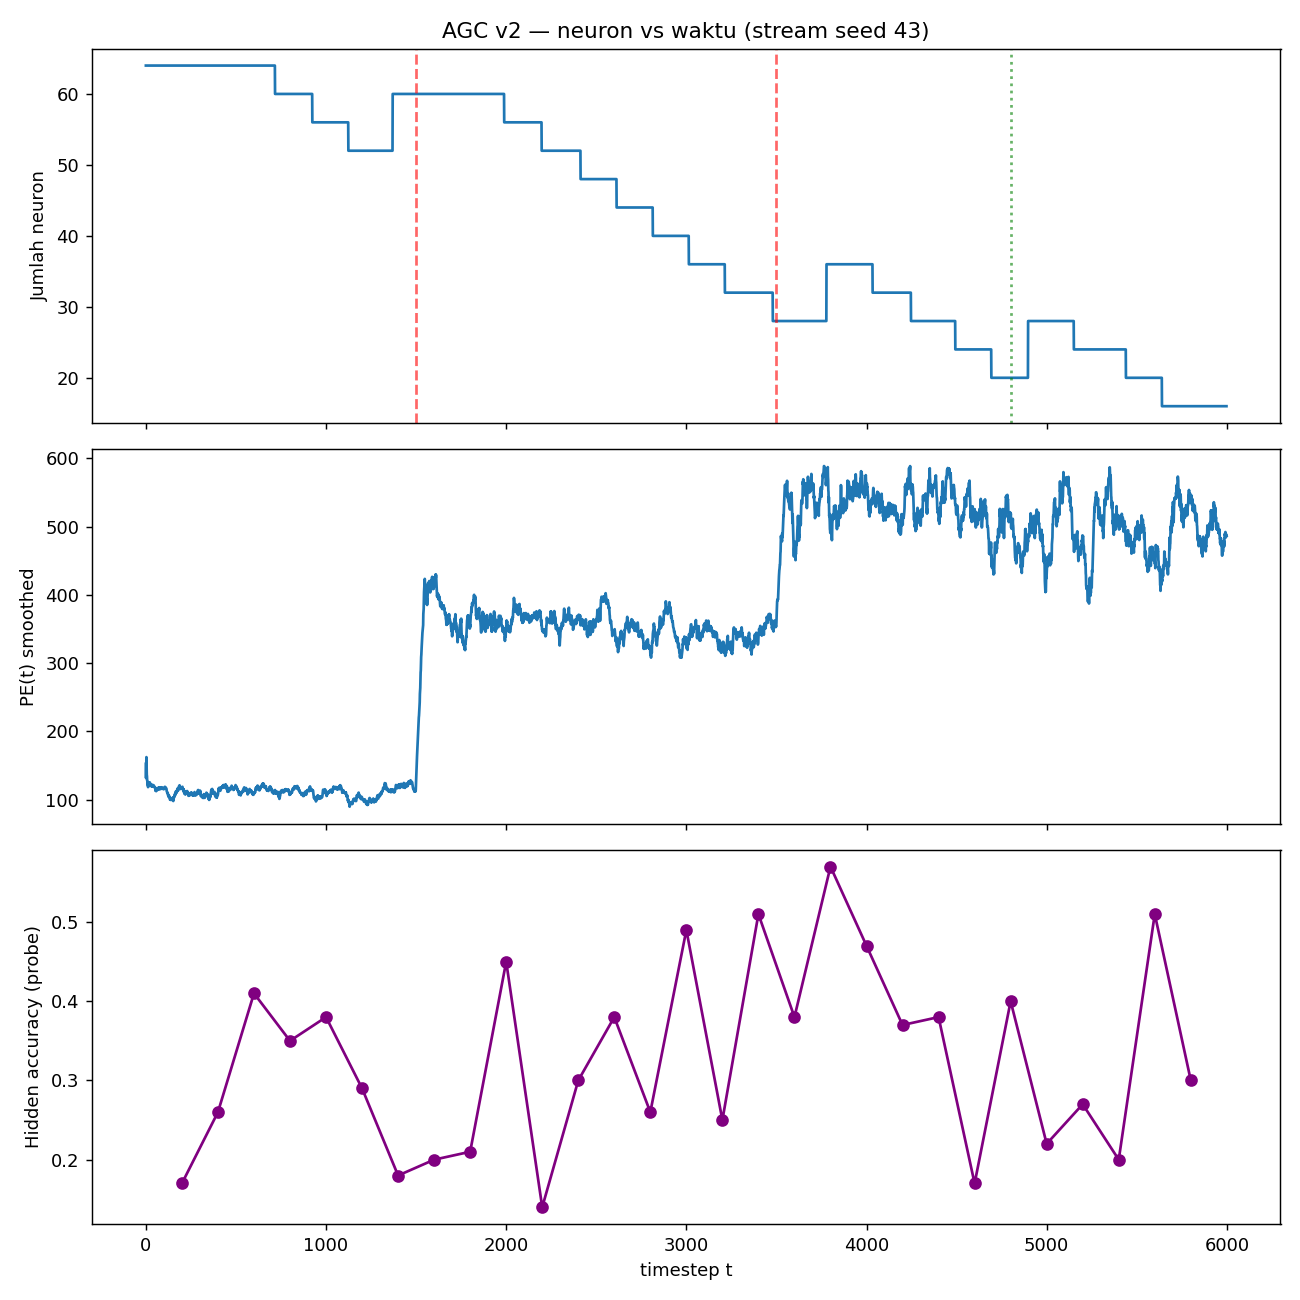

The file beside this chart, header and first rows:
delta_L, drift_raw, novelty_raw, S_t, B_t, P_t, status_drift, action, g_m, n_neurons, t, pe_t
152.6, 0.0, 0.0, , inf, -inf, NORMAL, STOP, , 64, 0, 152.6
-20.95, 0.0, 0.0, , inf, -inf, NORMAL, STOP, , 64, 1, 110.7
17.82, 0.0, 0.0, , inf, -inf, NORMAL, STOP, , 64, 2, 185.1
12.91, 0.0, 0.0, , inf, -inf, NORMAL, STOP, , 64, 3, 201.1
-12.3, 0.0, 0.0, , inf, -inf, NORMAL, STOP, , 64, 4, 100.9
-13.64, 0.0, 15.2, , inf, -inf, NORMAL, STOP, , 64, 5, 68.25
-1.888, 0.0, 12.66, , inf, -inf, NORMAL, STOP, , 64, 6, 123.2
-6.304, 0.0, 8.358, , inf, -inf, NORMAL, STOP, , 64, 7, 84.11
-0.4243, 0.0, 10.52, , inf, -inf, NORMAL, STOP, , 64, 8, 124.4
-5.104, 0.0, 8.338, , inf, -inf, NORMAL, STOP, , 64, 9, 76.77
-1.192, 0.0, 5.439, , inf, -inf, NORMAL, STOP, , 64, 10, 109.6
4.352, 0.0, 11.71, , inf, -inf, NORMAL, STOP, , 64, 11, 173.7
-7.467, 0.0, 12.49, , inf, -inf, NORMAL, STOP, , 64, 12, 28.79
1.45, 0.0, 8.535, , inf, -inf, NORMAL, STOP, , 64, 13, 138.7
0.02966, 0.0, 8.124, , inf, -inf, NORMAL, STOP, , 64, 14, 120.3
0.4996, 0.0, 4.985, , inf, -inf, NORMAL, STOP, , 64, 15, 127.9
4.406, 0.0, 6.247, , inf, -inf, NORMAL, STOP, , 64, 16, 195.3
-2.9, 0.0, 2.771, , inf, -inf, NORMAL, STOP, , 64, 17, 72.58
2.628, 0.0, 2.69, , inf, -inf, NORMAL, STOP, , 64, 18, 171.8
-1.903, 0.0, 6.121, , inf, -inf, NORMAL, STOP, , 64, 19, 86.44
-0.9483, 0.0, 2.713, , inf, -inf, NORMAL, STOP, , 64, 20, 102.7
1.554, 0.0, 4.588, , inf, -inf, NORMAL, STOP, , 64, 21, 155.9
2.096, 0.0, 2.969, , inf, -inf, NORMAL, STOP, , 64, 22, 171.4
-2.967, 0.0, 4.627, , inf, -inf, NORMAL, STOP, , 64, 23, 54.11
-2.204, 0.0, 2.995, , inf, -inf, NORMAL, STOP, , 64, 24, 67.25
0.02219, 0.0, 2.162, , inf, -inf, NORMAL, STOP, , 64, 25, 120.7
2.483, 0.0, 2.356, , inf, -inf, NORMAL, STOP, , 64, 26, 187.2
-1.777, 0.0, 2.395, , inf, -inf, NORMAL, STOP, , 64, 27, 72.89
0.02898, 0.0, 2.825, , inf, -inf, NORMAL, STOP, , 64, 28, 121.7
0.1119, 0.0, 2.876, , inf, -inf, NORMAL, STOP, , 64, 29, 124.3
-0.9037, 0.0, 2.367, , inf, -inf, NORMAL, STOP, , 64, 30, 125.5
0.5824, 0.0, 2.509, , inf, -inf, NORMAL, STOP, , 64, 31, 128.1
-2.538, 0.0, 2.858, , inf, -inf, NORMAL, STOP, , 64, 32, 109
-4.382, 0.0, 2.482, , inf, -inf, NORMAL, STOP, , 64, 33, 69.62
0.2097, 0.0, 2.347, , inf, -inf, NORMAL, STOP, , 64, 34, 107.2
3.16, 0.0, 3.078, , inf, -inf, NORMAL, STOP, , 64, 35, 163
-0.8228, 0.0, 3.177, , inf, -inf, NORMAL, STOP, , 64, 36, 98.53
3.892, 0.0, 2.589, , inf, -inf, NORMAL, STOP, , 64, 37, 200.9
-1.546, 0.0, 3.141, , inf, -inf, NORMAL, STOP, , 64, 38, 78.04
1.341, 0.0, 2.559, , inf, -inf, NORMAL, STOP, , 64, 39, 117
-1.897, 0.0, 2.64, , inf, -inf, NORMAL, STOP, , 64, 40, 52.7
-0.3166, 0.0, 2.779, , inf, -inf, NORMAL, STOP, , 64, 41, 164.2
3.723, 0.0, 2.695, , inf, -inf, NORMAL, STOP, , 64, 42, 140.5
0.1287, 0.0, 2.562, , inf, -inf, NORMAL, STOP, , 64, 43, 142.6
-0.9459, 0.0, 2.026, , inf, -inf, NORMAL, STOP, , 64, 44, 91.91
-1.172, 0.0, 2.403, , inf, -inf, NORMAL, STOP, , 64, 45, 92.7
-2.534, 0.0, 2.235, , inf, -inf, NORMAL, STOP, , 64, 46, 119.3
-0.4507, 0.0, 2.225, , inf, -inf, NORMAL, STOP, , 64, 47, 59.06
-2.653, 0.0, 2.441, , inf, -inf, NORMAL, STOP, , 64, 48, 92.25
0.7467, 0.0, 2.567, , inf, -inf, NORMAL, STOP, , 64, 49, 108.8
1.811, 0.0, 2.623, , inf, -inf, NORMAL, STOP, , 64, 50, 157
-1.16, 0.0, 2.194, , inf, -inf, NORMAL, STOP, , 64, 51, 121.1
-1.978, 0.0, 2.494, , inf, -inf, NORMAL, STOP, , 64, 52, 112.1
-0.5743, 0.0, 1.919, , inf, -inf, NORMAL, STOP, , 64, 53, 36.88
1.97, 0.0, 2.227, , inf, -inf, NORMAL, STOP, , 64, 54, 126.3
-2.691, 0.0, 2.281, , inf, -inf, NORMAL, STOP, , 64, 55, 39.99
-2.885, 0.0, 2.097, , inf, -inf, NORMAL, STOP, , 64, 56, 100.7
-0.3426, 0.0, 1.906, , inf, -inf, NORMAL, STOP, , 64, 57, 62.61
2.354, 0.0, 2.272, , inf, -inf, NORMAL, STOP, , 64, 58, 192.3
1.916, 0.0, 2.499, , inf, -inf, NORMAL, STOP, , 64, 59, 181.7
... 5,939 more rows
